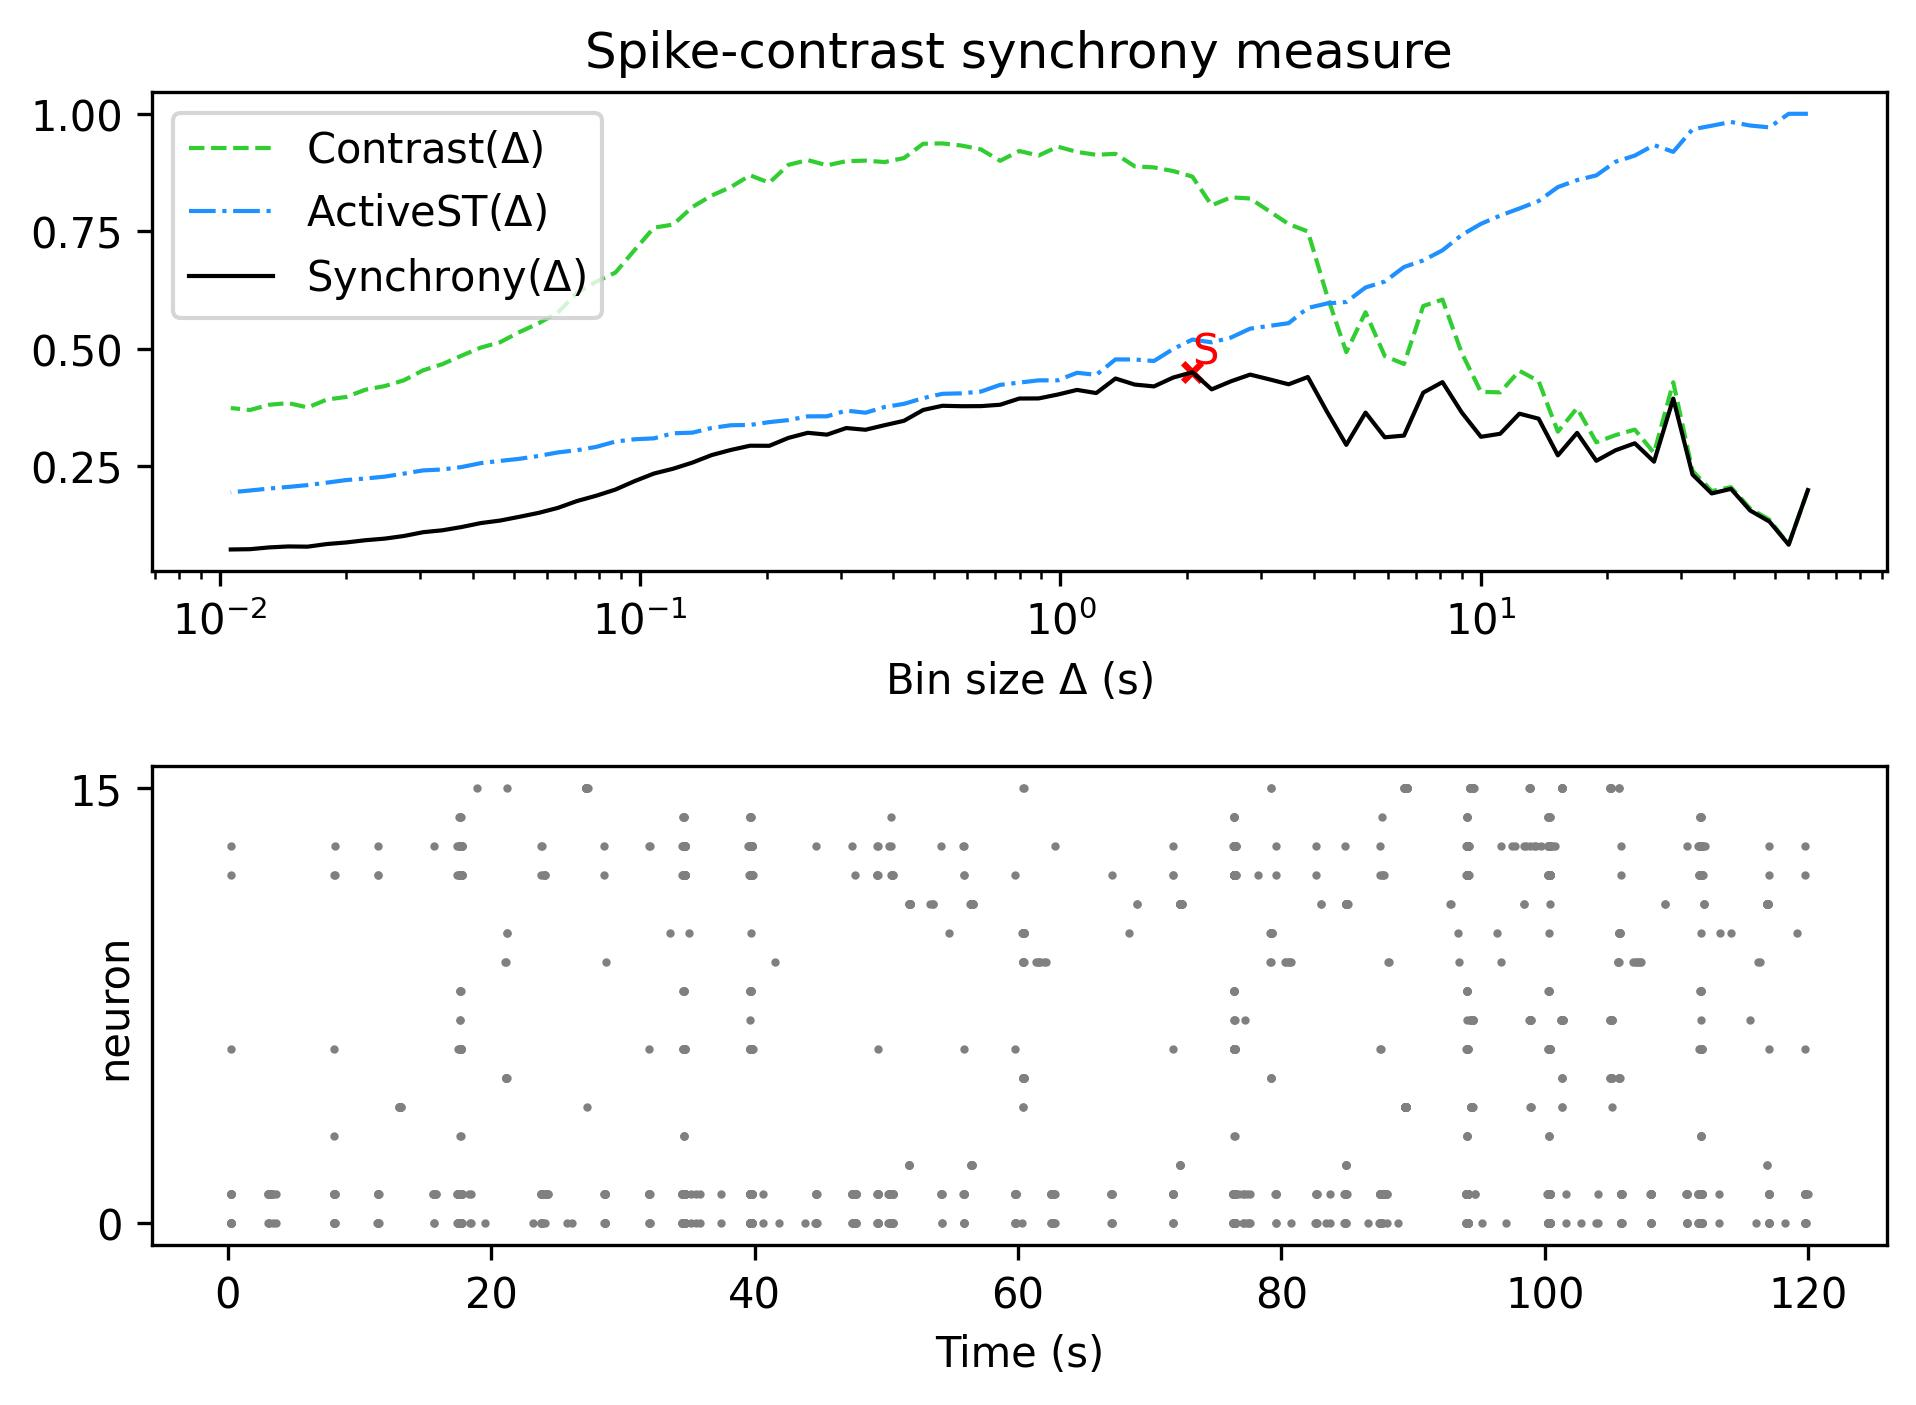

Data behind this chart, as committed beside it:
, Spike-contrast (60.0 s), Spike-contrast (54.0 s), Spike-contrast (48.6 s), Spike-contrast (43.74 s), Spike-contrast (39.366 s), Spike-contrast (35.429 s), Spike-contrast (31.886 s), Spike-contrast (28.698 s), Spike-contrast (25.828 s), Spike-contrast (23.245 s), Spike-contrast (20.921 s), Spike-contrast (18.829 s), Spike-contrast (16.946 s), Spike-contrast (15.251 s), Spike-contrast (13.726 s), Spike-contrast (12.353 s), Spike-contrast (11.118 s), Spike-contrast (10.006 s), Spike-contrast (9.006 s), Spike-contrast (8.105 s), Spike-contrast (7.295 s), Spike-contrast (6.565 s), Spike-contrast (5.909 s)
0, 0.199, 0.08292, 0.132, 0.1555, 0.2016, 0.1919, 0.2321, 0.3937, 0.2595, 0.2986, 0.2838, 0.2614, 0.3208, 0.2729, 0.3509, 0.3617, 0.3188, 0.3124, 0.3644, 0.4288, 0.4064, 0.315, 0.3114
